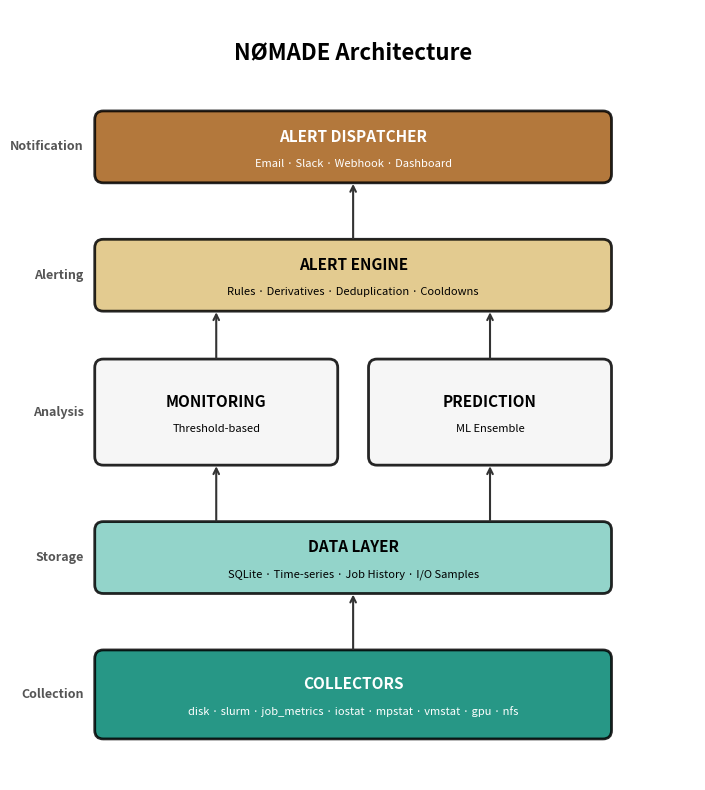

This chart was generated by the following Python code:
import matplotlib.pyplot as plt
from matplotlib.patches import FancyBboxPatch
fig, ax = plt.subplots(1, 1, figsize=(8, 8))
ax.set_xlim(0, 8)
ax.set_ylim(0, 9)
ax.set_aspect('equal')
ax.axis('off')

# Colors (top to bottom)
c_dispatch = '#a6611a'  # Brown - Alert Dispatcher
c_alert = '#dfc27d'     # Tan - Alert Engine
c_engine = '#f5f5f5'    # Light gray - Monitoring/Prediction
c_data = '#80cdc1'      # Teal light - Data Layer
c_collect = '#018571'   # Teal dark - Collectors

def add_box(ax, x, y, w, h, label, sublabel=None, color='#3498db', section_label=None):
    box = FancyBboxPatch((x, y), w, h, boxstyle="round,pad=0.02,rounding_size=0.1",
                         facecolor=color, edgecolor='black', linewidth=2, alpha=0.85)
    ax.add_patch(box)
    # Use dark text for light backgrounds
    text_color = 'black' if color in ['#f5f5f5', '#dfc27d', '#80cdc1'] else 'white'
    ax.text(x + w/2, y + h/2 + (0.12 if sublabel else 0), label,
            ha='center', va='center', fontsize=11, fontweight='bold', color=text_color)
    if sublabel:
        ax.text(x + w/2, y + h/2 - 0.2, sublabel,
                ha='center', va='center', fontsize=8, color=text_color, style='italic')
    if section_label:
        ax.text(x - 0.15, y + h/2, section_label, ha='right', va='center',
                fontsize=9, fontweight='bold', color='#555')

def add_arrow(ax, start, end):
    ax.annotate('', xy=end, xytext=start,
                arrowprops=dict(arrowstyle='->', color='#333', lw=1.5,
                               shrinkA=2, shrinkB=2))

# Title
ax.text(4, 8.5, 'NØMADE Architecture', ha='center', va='center',
        fontsize=16, fontweight='bold')

# Boxes with section labels on the left
add_box(ax, 1, 7.0, 6, 0.8, 'ALERT DISPATCHER', 'Email · Slack · Webhook · Dashboard',
        c_dispatch, 'Notification')
add_box(ax, 1, 5.5, 6, 0.8, 'ALERT ENGINE', 'Rules · Derivatives · Deduplication · Cooldowns',
        c_alert, 'Alerting')

# Two engines side by side
add_box(ax, 1, 3.7, 2.8, 1.2, 'MONITORING', 'Threshold-based', c_engine, 'Analysis')
add_box(ax, 4.2, 3.7, 2.8, 1.2, 'PREDICTION', 'ML Ensemble', c_engine)

add_box(ax, 1, 2.2, 6, 0.8, 'DATA LAYER', 'SQLite · Time-series · Job History · I/O Samples',
        c_data, 'Storage')
add_box(ax, 1, 0.5, 6, 1.0, 'COLLECTORS', 'disk · slurm · job_metrics · iostat · mpstat · vmstat · gpu · nfs',
        c_collect, 'Collection')

# Arrows - shorter, data flows UP
add_arrow(ax, (4, 1.5), (4, 2.2))       # Collectors to Data Layer
add_arrow(ax, (2.4, 3.0), (2.4, 3.7))   # Data Layer to Monitoring
add_arrow(ax, (5.6, 3.0), (5.6, 3.7))   # Data Layer to Prediction
add_arrow(ax, (2.4, 4.9), (2.4, 5.5))   # Monitoring to Alert Engine
add_arrow(ax, (5.6, 4.9), (5.6, 5.5))   # Prediction to Alert Engine
add_arrow(ax, (4, 6.3), (4, 7.0))       # Alert Engine to Dispatcher

plt.tight_layout()
plt.savefig('architecture.png', dpi=150, bbox_inches='tight',
            facecolor='white', edgecolor='none')
print("Saved architecture.png")
